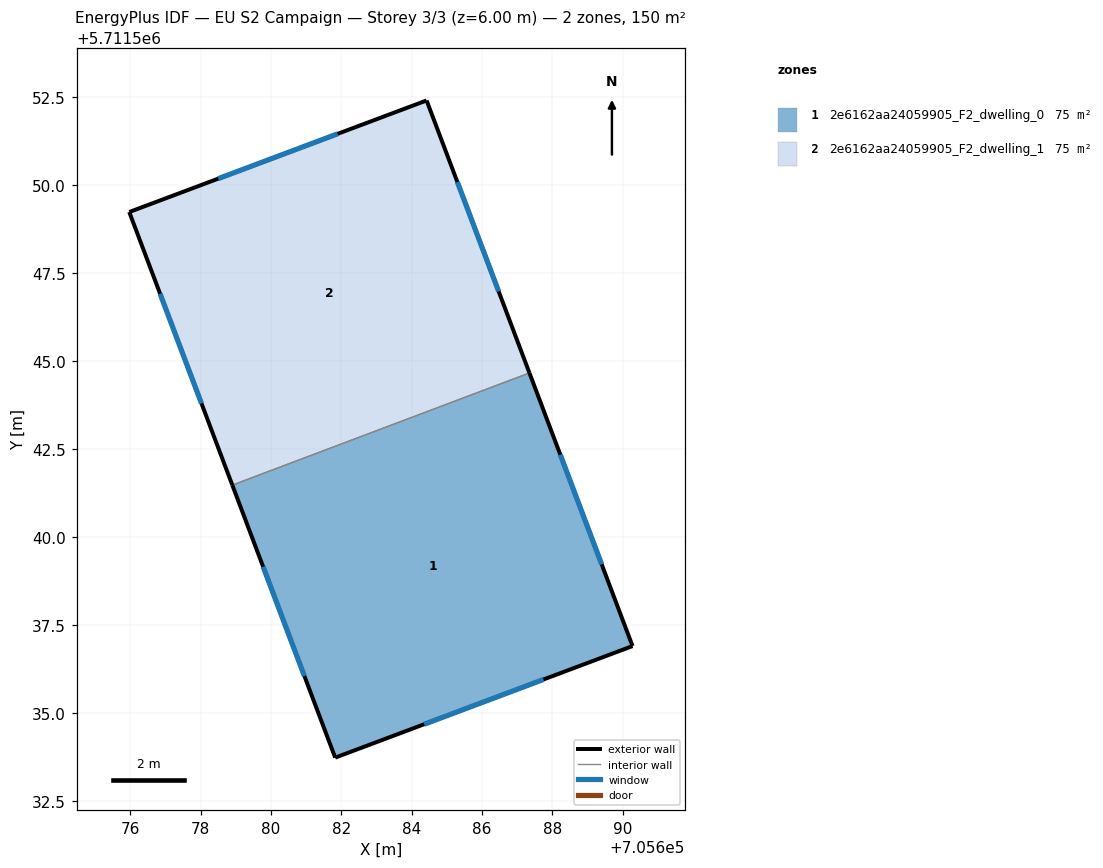
=== STOREY PLAN SPEC (per zone: floor XY polygon, exterior-wall plan segments, windows/doors) ===
zone 1: 2e6162aa24059905_F2_dwelling_0  (74.8 m²)
  floor: (705687.35, 5711544.66) (705690.28, 5711536.90) (705681.83, 5711533.72) (705678.90, 5711541.47)
  exterior wall: (705690.28, 5711536.90) – (705687.35, 5711544.66)  [8.3 m]
    window: (705689.40, 5711539.22) – (705688.23, 5711542.34)  [4.0 m²]
  exterior wall: (705681.83, 5711533.72) – (705690.28, 5711536.90)  [9.0 m]
    window: (705684.36, 5711534.67) – (705687.75, 5711535.95)  [4.4 m²]
  exterior wall: (705678.90, 5711541.47) – (705681.83, 5711533.72)  [8.3 m]
    window: (705679.78, 5711539.15) – (705680.95, 5711536.04)  [4.0 m²]
  interior walls: 1
zone 2: 2e6162aa24059905_F2_dwelling_1  (74.8 m²)
  floor: (705684.43, 5711552.41) (705687.35, 5711544.66) (705678.90, 5711541.47) (705675.97, 5711549.23)
  exterior wall: (705684.43, 5711552.41) – (705675.97, 5711549.23)  [9.0 m]
    window: (705681.90, 5711551.46) – (705678.50, 5711550.18)  [4.4 m²]
  exterior wall: (705687.35, 5711544.66) – (705684.43, 5711552.41)  [8.3 m]
    window: (705686.47, 5711546.98) – (705685.30, 5711550.09)  [4.0 m²]
  exterior wall: (705675.97, 5711549.23) – (705678.90, 5711541.47)  [8.3 m]
    window: (705676.85, 5711546.91) – (705678.03, 5711543.79)  [4.0 m²]
  interior walls: 1

=== DERIVED (storey summary) ===
Building: EU S2 Campaign
Storey: 3 of 3  (floor level z = 6.00 m)
Storey gross floor area: 149.6 m²
Zones on this storey: 2
  - 2e6162aa24059905_F2_dwelling_0: floor 74.8 m²; exterior wall 25.6 m (76.8 m²); 3 window(s) 12.4 m²; WWR 16.1%
  - 2e6162aa24059905_F2_dwelling_1: floor 74.8 m²; exterior wall 25.6 m (76.8 m²); 3 window(s) 12.4 m²; WWR 16.1%
Zone adjacency (shared interzone walls):
  - 2e6162aa24059905_F2_dwelling_0 ↔ 2e6162aa24059905_F2_dwelling_1